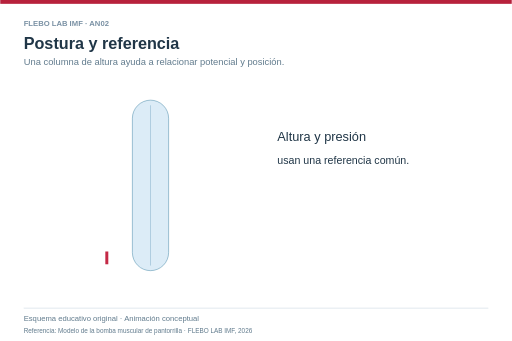
t = 0.00 s
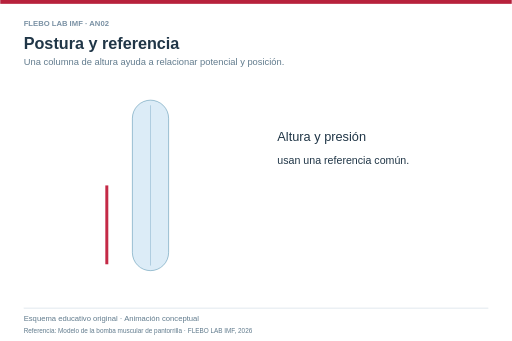
t = 1.00 s
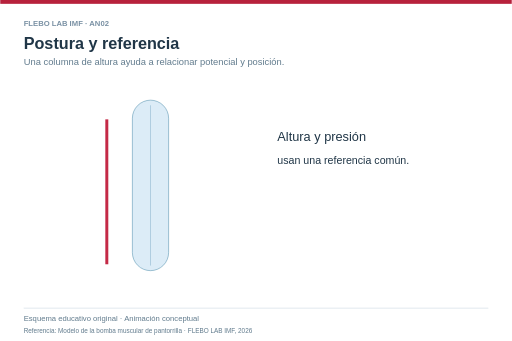
t = 2.00 s
t = 3.00 s: frame unchanged from t = 2.00 s, image omitted
t = 4.00 s: frame unchanged from t = 2.00 s, image omitted
t = 5.00 s: frame unchanged from t = 1.00 s, image omitted

The animated SVG that drew these frames (rendered in a browser with its animation timeline set to each time). Animation: 1 SMIL element (animate=1); one cycle of 6.00 s, repeats indefinitely.

<svg xmlns="http://www.w3.org/2000/svg" width="1200" height="800" viewBox="0 0 1200 800" role="img" aria-labelledby="title desc">
<title id="title">Postura y referencia</title><desc id="desc">Una columna de altura ayuda a relacionar potencial y posición.. Esquema educativo original de FLEBO LAB; no representa una adquisición clínica.</desc>
<defs><marker id="arrow" viewBox="0 0 10 10" refX="8" refY="5" markerWidth="7" markerHeight="7" orient="auto-start-reverse"><path d="M0,0 L10,5 L0,10 z" fill="context-stroke"/></marker></defs>
<style>text{font-family:Arial,Helvetica,sans-serif}.static{display:none}@media(prefers-reduced-motion:reduce){.moving{display:none}.static{display:inline}}</style>
<rect width="1200" height="800" fill="#fff"/><rect width="1200" height="9" fill="#b7213c"/>
<text x="55" y="60" fill="#7a91a4" font-size="18" font-weight="700" text-anchor="start">FLEBO LAB IMF · AN02</text>
<text x="55" y="115" fill="#203647" font-size="38" font-weight="700" text-anchor="start">Postura y referencia</text>
<text x="55" y="153" fill="#617b8d" font-size="22" font-weight="400" text-anchor="start">Una columna de altura ayuda a relacionar potencial y posición.</text>
<rect x="310" y="235" width="85" height="400" rx="42.5" fill="#dcecf7" stroke="#2c769a" /><line x1="352.5" y1="247" x2="352.5" y2="623" stroke="#a7c8dc" stroke-width="2" /><text x="650" y="330" fill="#203647" font-size="30" font-weight="400" text-anchor="start">Altura y presión</text><text x="650" y="385" fill="#203647" font-size="25" font-weight="400" text-anchor="start">usan una referencia común.</text><g class="moving"><line x1="250" y1="620" x2="250" y2="280" stroke="#c42946" stroke-width="7"><animate attributeName="y2" values="590;280;280;590" dur="6s" repeatCount="indefinite"/></line></g>
<line x1="55" y1="723" x2="1145" y2="723" stroke="#dce5eb" stroke-width="2" />
<text x="55" y="754" fill="#617b8d" font-size="18" font-weight="400" text-anchor="start">Esquema educativo original · Animación conceptual</text>
<text x="55" y="781" fill="#617b8d" font-size="15" font-weight="400" text-anchor="start">Referencia: Modelo de la bomba muscular de pantorrilla · FLEBO LAB IMF, 2026</text>
</svg>
